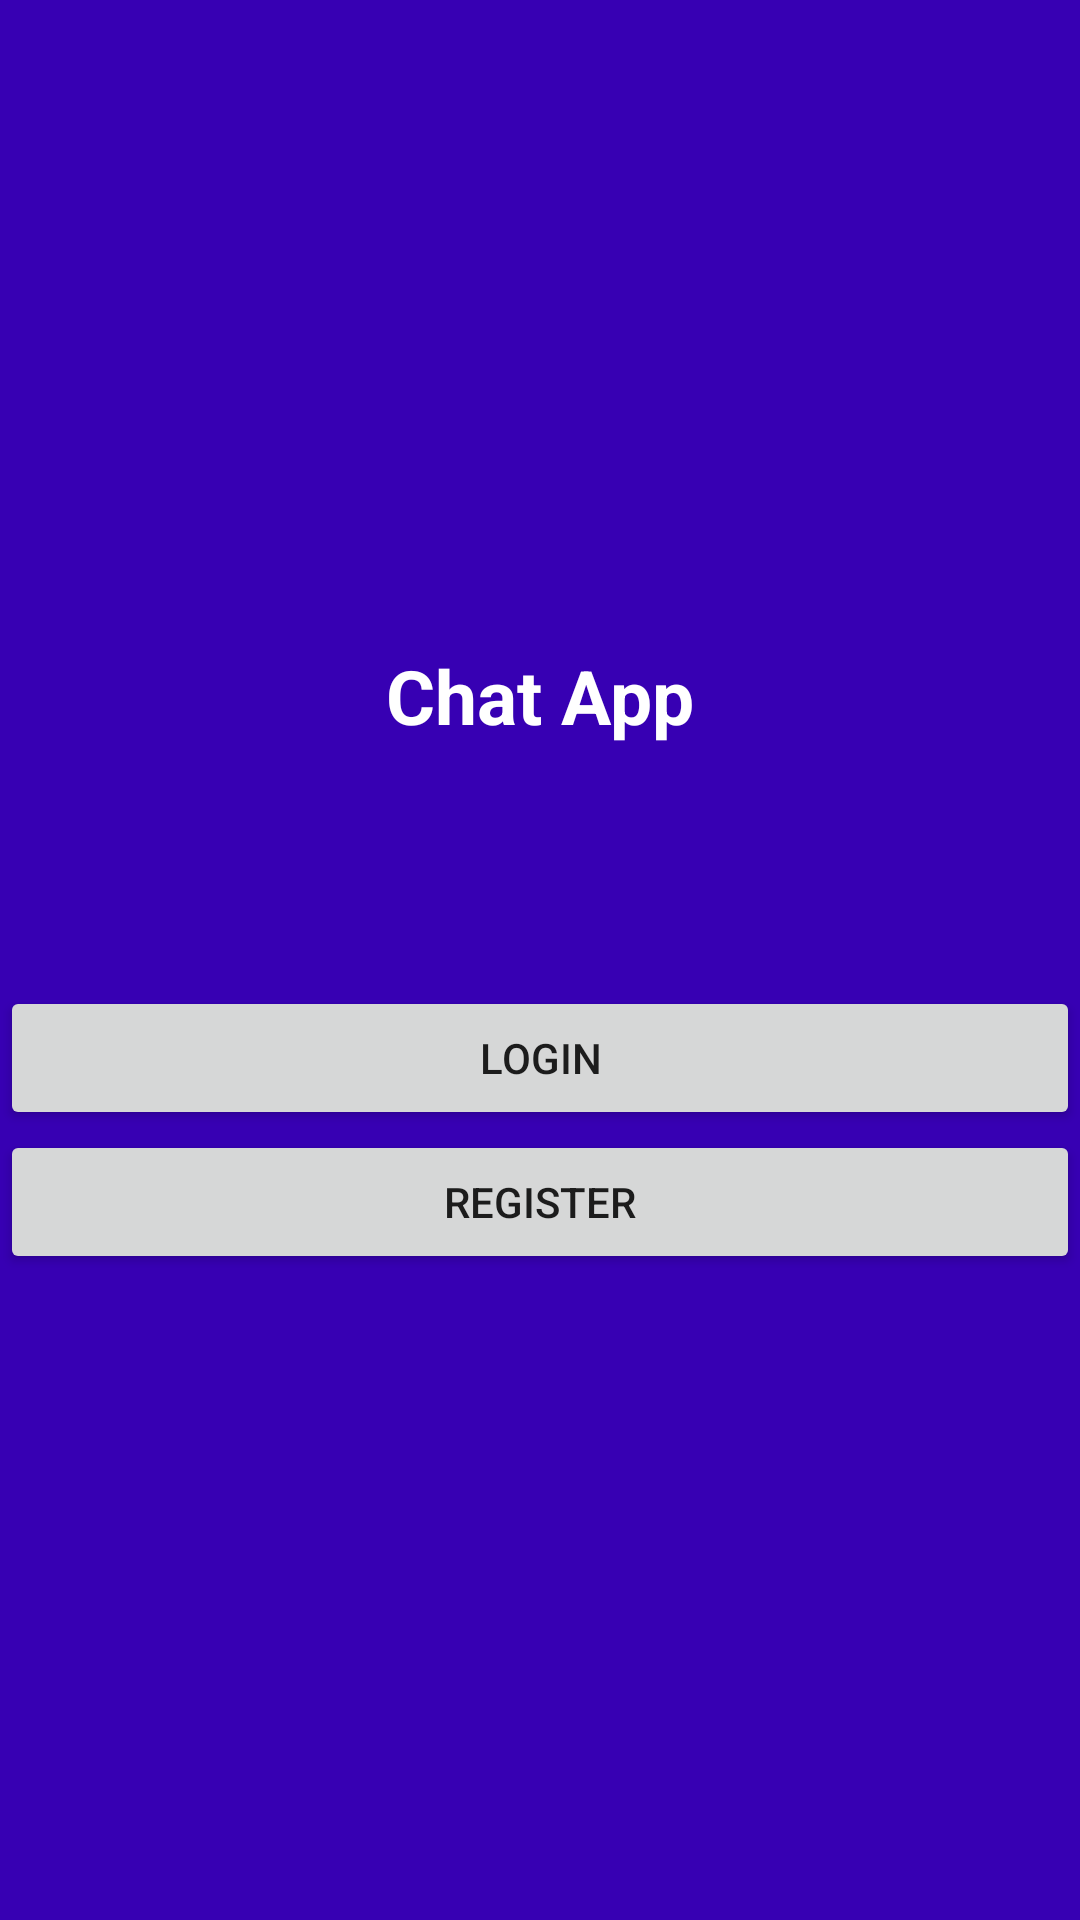

Write the Android layout XML for this screen, with the resource values it uses.
<!-- AndroidManifest.xml: application theme AppTheme -->
<!-- res/layout/activity_start.xml -->
<?xml version="1.0" encoding="utf-8"?>
<LinearLayout xmlns:android="http://schemas.android.com/apk/res/android"
xmlns:app="http://schemas.android.com/apk/res-auto"
xmlns:tools="http://schemas.android.com/tools"
android:layout_width="match_parent"
android:layout_height="match_parent"
android:orientation="vertical"
android:gravity="center"
    android:background="@color/colorPrimaryDark"
tools:context=".StartActivity">

    <TextView
        android:layout_width="wrap_content"
        android:layout_height="wrap_content"
        android:text="Chat App"
        android:textStyle="bold"
        android:layout_marginBottom="80sp"
        android:textColor="#ffff"
        android:textSize="25dp"
        app:layout_constraintBottom_toBottomOf="parent"
        app:layout_constraintLeft_toLeftOf="parent"
        app:layout_constraintRight_toRightOf="parent"
        app:layout_constraintTop_toTopOf="parent" />
<Button
    android:layout_width="match_parent"
    android:layout_height="wrap_content"
    android:text="Login"
    android:id="@+id/login"
    />
<Button
    android:layout_width="match_parent"
    android:layout_height="wrap_content"
    android:text="Register"
    android:id="@+id/Register"
    />
</LinearLayout>
<!-- resources referenced by this layout -->
<resources>
  <style name="AppTheme" parent="Theme.AppCompat.Light.NoActionBar">
          
          <item name="colorPrimary">@color/colorPrimary</item>
          <item name="colorPrimaryDark">@color/colorPrimaryDark</item>
          <item name="colorAccent">@color/colorAccent</item>
      </style>
  <!-- not gathered from this repository: default colours our renderer supplied (Android Studio template values) -->
  <color name="colorPrimary">#FF6200EE</color>
  <color name="colorPrimaryDark">#FF3700B3</color>
  <color name="colorAccent">#FF03DAC5</color>
</resources>
